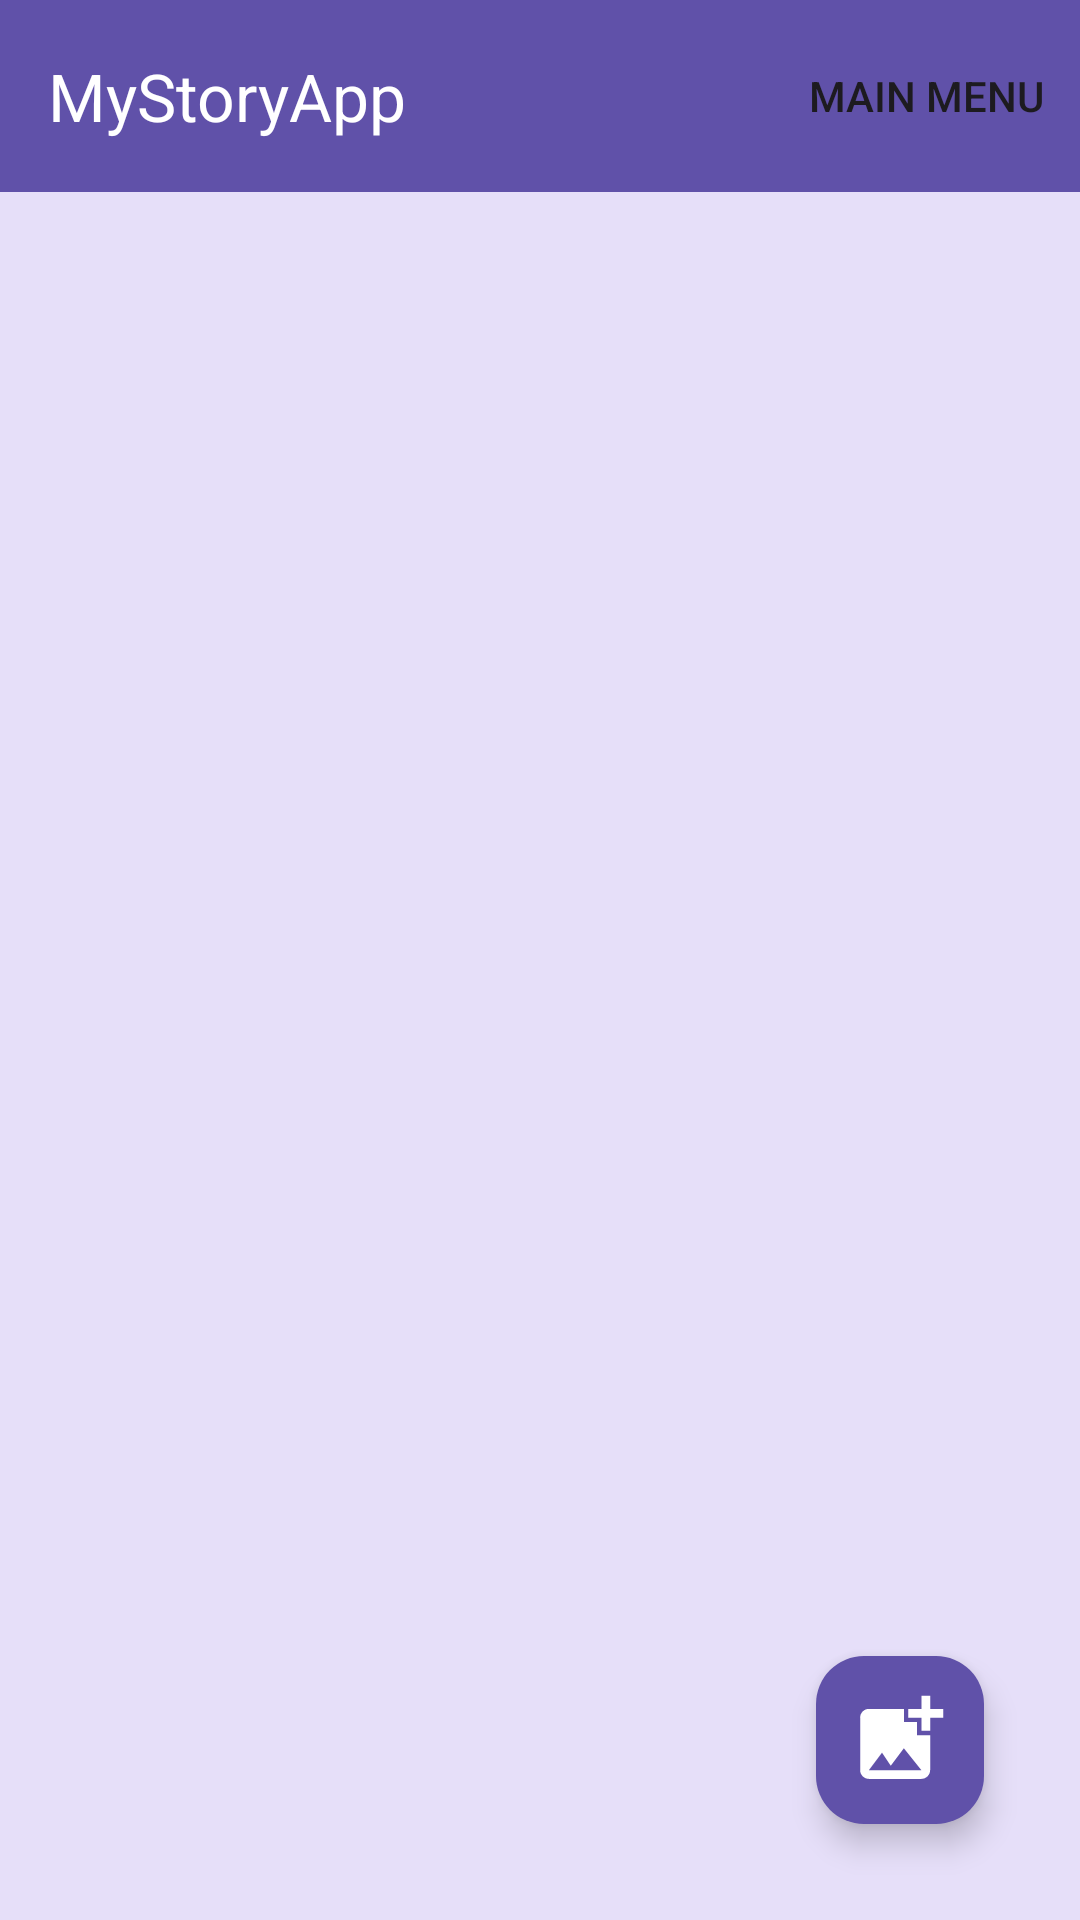

Android layout source for this screen:
<!-- AndroidManifest.xml: application theme Theme.MyStoryApp -->
<!-- res/layout/activity_main.xml -->
<?xml version="1.0" encoding="utf-8"?>
<androidx.constraintlayout.widget.ConstraintLayout xmlns:android="http://schemas.android.com/apk/res/android"
    xmlns:app="http://schemas.android.com/apk/res-auto"
    xmlns:tools="http://schemas.android.com/tools"
    android:layout_width="match_parent"
    android:layout_height="match_parent"
    android:background="?attr/colorSecondaryContainer"
    tools:context=".ui.view.main.MainActivity"
    tools:ignore="Overdraw">

    <com.google.android.material.appbar.AppBarLayout
        android:id="@+id/appBarLayout"
        android:layout_width="match_parent"
        android:layout_height="wrap_content"
        app:layout_constraintEnd_toEndOf="parent"
        app:layout_constraintStart_toStartOf="parent"
        app:layout_constraintTop_toTopOf="parent">

        <com.google.android.material.appbar.MaterialToolbar
            android:id="@+id/topAppBar"
            android:layout_width="match_parent"
            android:layout_height="?attr/actionBarSize"
            android:background="?attr/colorPrimary"
            app:menu="@menu/main_menu"
            app:title="@string/app_name"
            app:titleTextColor="?attr/colorOnPrimary" />

    </com.google.android.material.appbar.AppBarLayout>

    <androidx.core.widget.NestedScrollView
        android:layout_width="match_parent"
        android:layout_height="0dp"
        app:layout_constraintBottom_toBottomOf="parent"
        app:layout_constraintEnd_toEndOf="parent"
        app:layout_constraintStart_toStartOf="parent"
        app:layout_constraintTop_toBottomOf="@+id/appBarLayout">

        <LinearLayout
            android:layout_width="match_parent"
            android:layout_height="wrap_content">

            <androidx.recyclerview.widget.RecyclerView
                android:id="@+id/rv_story"
                android:layout_width="match_parent"
                android:layout_height="match_parent"
                android:layout_margin="16dp"
                app:layout_constraintEnd_toEndOf="parent"
                app:layout_constraintStart_toStartOf="parent"
                app:layout_constraintTop_toTopOf="parent"
                tools:listitem="@layout/item_list_story" />

        </LinearLayout>

    </androidx.core.widget.NestedScrollView>

    <ProgressBar
        android:id="@+id/progressBar"
        style="?android:attr/progressBarStyle"
        android:layout_width="wrap_content"
        android:layout_height="wrap_content"
        android:layout_marginBottom="35dp"
        android:visibility="gone"
        app:layout_constraintBottom_toBottomOf="parent"
        app:layout_constraintEnd_toEndOf="parent"
        app:layout_constraintStart_toStartOf="parent"
        app:layout_constraintTop_toTopOf="parent" />

    <TextView
        android:id="@+id/tv_error_message"
        android:layout_width="wrap_content"
        android:layout_height="wrap_content"
        android:text=""
        android:textSize="20sp"
        android:visibility="gone"
        app:layout_constraintBottom_toBottomOf="parent"
        app:layout_constraintEnd_toEndOf="parent"
        app:layout_constraintStart_toStartOf="parent"
        app:layout_constraintTop_toTopOf="parent" />

    <com.google.android.material.floatingactionbutton.FloatingActionButton
        android:id="@+id/fab_add_story"
        android:layout_width="wrap_content"
        android:layout_height="wrap_content"
        android:layout_marginEnd="32dp"
        android:layout_marginBottom="32dp"
        android:contentDescription="@string/add_story"
        android:src="@drawable/baseline_add_photo_alternate_24"
        app:backgroundTint="?attr/colorPrimary"
        app:fabSize="normal"
        app:layout_constraintBottom_toBottomOf="parent"
        app:layout_constraintEnd_toEndOf="parent"
        app:maxImageSize="35dp"
        app:tint="#FFFFFF" />

</androidx.constraintlayout.widget.ConstraintLayout>
<!-- res/layout/item_list_story.xml (included above) -->
<?xml version="1.0" encoding="utf-8"?>
<androidx.constraintlayout.widget.ConstraintLayout xmlns:android="http://schemas.android.com/apk/res/android"
    xmlns:app="http://schemas.android.com/apk/res-auto"
    android:layout_width="match_parent"
    android:layout_marginBottom="16dp"
    android:background="?attr/colorSurface"
    android:layout_height="wrap_content">

    <TextView
        android:id="@+id/txt_title"
        android:layout_width="wrap_content"
        android:layout_height="wrap_content"
        android:layout_marginStart="16dp"
        android:layout_marginTop="8dp"
        android:text="@string/reviewer_name"
        app:layout_constraintStart_toStartOf="parent"
        app:layout_constraintTop_toTopOf="parent" />

    <ImageView
        android:id="@+id/img_story"
        android:layout_width="wrap_content"
        android:layout_height="180dp"
        android:layout_marginTop="8dp"
        android:contentDescription="@string/image_story"
        android:src="@drawable/img_register"
        app:layout_constraintEnd_toEndOf="parent"
        app:layout_constraintStart_toStartOf="parent"
        app:layout_constraintTop_toBottomOf="@+id/txt_title" />

    <TextView
        android:id="@+id/txt_reviewer"
        android:layout_width="wrap_content"
        android:layout_height="wrap_content"
        android:layout_marginStart="16dp"
        android:layout_marginTop="8dp"
        android:text="@string/reviewer_name"
        app:layout_constraintStart_toStartOf="parent"
        app:layout_constraintTop_toBottomOf="@+id/img_story" />

    <TextView
        android:id="@+id/created_at"
        android:layout_width="wrap_content"
        android:layout_height="wrap_content"
        android:layout_marginStart="16dp"
        android:layout_marginTop="8dp"
        android:layout_marginBottom="8dp"
        android:text="@string/diupload_pada"
        android:textStyle="italic"
        app:layout_constraintBottom_toBottomOf="parent"
        app:layout_constraintStart_toStartOf="parent"
        app:layout_constraintTop_toBottomOf="@+id/txt_reviewer" />

</androidx.constraintlayout.widget.ConstraintLayout>
<!-- resources referenced by this layout -->
<resources>
  <!-- drawable baseline_add_photo_alternate_24 (drawable) -->
  <vector xmlns:android="http://schemas.android.com/apk/res/android"
      android:width="24dp"
      android:height="24dp"
      android:tint="?attr/colorOnPrimary"
      android:viewportWidth="24"
      android:viewportHeight="24">
      <path
          android:fillColor="@android:color/white"
          android:pathData="M19,7v2.99s-1.99,0.01 -2,0L17,7h-3s0.01,-1.99 0,-2h3L17,2h2v3h3v2h-3zM16,11L16,8h-3L13,5L5,5c-1.1,0 -2,0.9 -2,2v12c0,1.1 0.9,2 2,2h12c1.1,0 2,-0.9 2,-2v-8h-3zM5,19l3,-4 2,3 3,-4 4,5L5,19z" />
  </vector>
  <string name="add_story">Add Story</string>
  <string name="app_name" translatable="false">MyStoryApp</string>
  <string name="diupload_pada">Uploaded at</string>
  <string name="image_story">Image Story</string>
  <string name="reviewer_name">Reviewer Name</string>
  <style name="Theme.MyStoryApp" parent="Base.Theme.MyStoryApp" />
  <color name="md_theme_light_primary">#6051A9</color>
  <color name="md_theme_light_onPrimary">#FFFFFF</color>
  <color name="md_theme_light_primaryContainer">#E6DEFF</color>
  <color name="md_theme_light_onPrimaryContainer">#1B0062</color>
  <color name="md_theme_light_secondary">#605C71</color>
  <color name="md_theme_light_onSecondary">#FFFFFF</color>
  <color name="md_theme_light_secondaryContainer">#E6DFF9</color>
  <color name="md_theme_light_onSecondaryContainer">#1C192B</color>
  <color name="md_theme_light_tertiary">#5F51A9</color>
  <color name="md_theme_light_onTertiary">#FFFFFF</color>
  <color name="md_theme_light_tertiaryContainer">#E6DEFF</color>
  <color name="md_theme_light_onTertiaryContainer">#1B0063</color>
  <color name="md_theme_light_error">#BA1A1A</color>
  <color name="md_theme_light_errorContainer">#FFDAD6</color>
  <color name="md_theme_light_onError">#FFFFFF</color>
  <color name="md_theme_light_onErrorContainer">#410002</color>
  <color name="md_theme_light_background">#FFFBFF</color>
  <color name="md_theme_light_onBackground">#1C1B1F</color>
  <color name="md_theme_light_surface">#FFFBFF</color>
  <color name="md_theme_light_onSurface">#1C1B1F</color>
  <color name="md_theme_light_surfaceVariant">#E6E0EC</color>
  <color name="md_theme_light_onSurfaceVariant">#48454E</color>
  <color name="md_theme_light_outline">#79757F</color>
  <color name="md_theme_light_inverseOnSurface">#F4EFF4</color>
  <color name="md_theme_light_inverseSurface">#313033</color>
  <color name="md_theme_light_inversePrimary">#CABEFF</color>
</resources>
